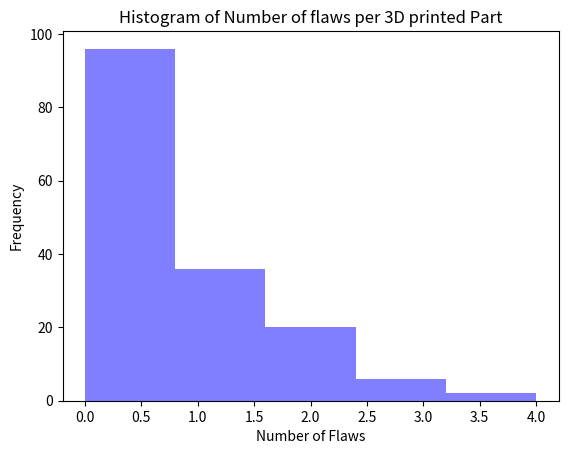

The matplotlib source for this figure:
from matplotlib import pyplot as plt
import numpy

x = []
for i in range(0, 96):
    x.append(0)

for i in range(0, 36):
    x.append(1)

for i in range(0, 20):
    x.append(2)

for i in range(0, 6):
    x.append(3)

x.append(4)
x.append(4)

bins = 5
(n, b, p) = plt.hist(x, bins, facecolor='blue', alpha=.5)

plt.xlabel('Number of Flaws')
plt.ylabel('Frequency')
plt.title("Histogram of Number of flaws per 3D printed Part")

stddev = numpy.std(x)
print(stddev)
print(stddev ** 2)

plt.show()